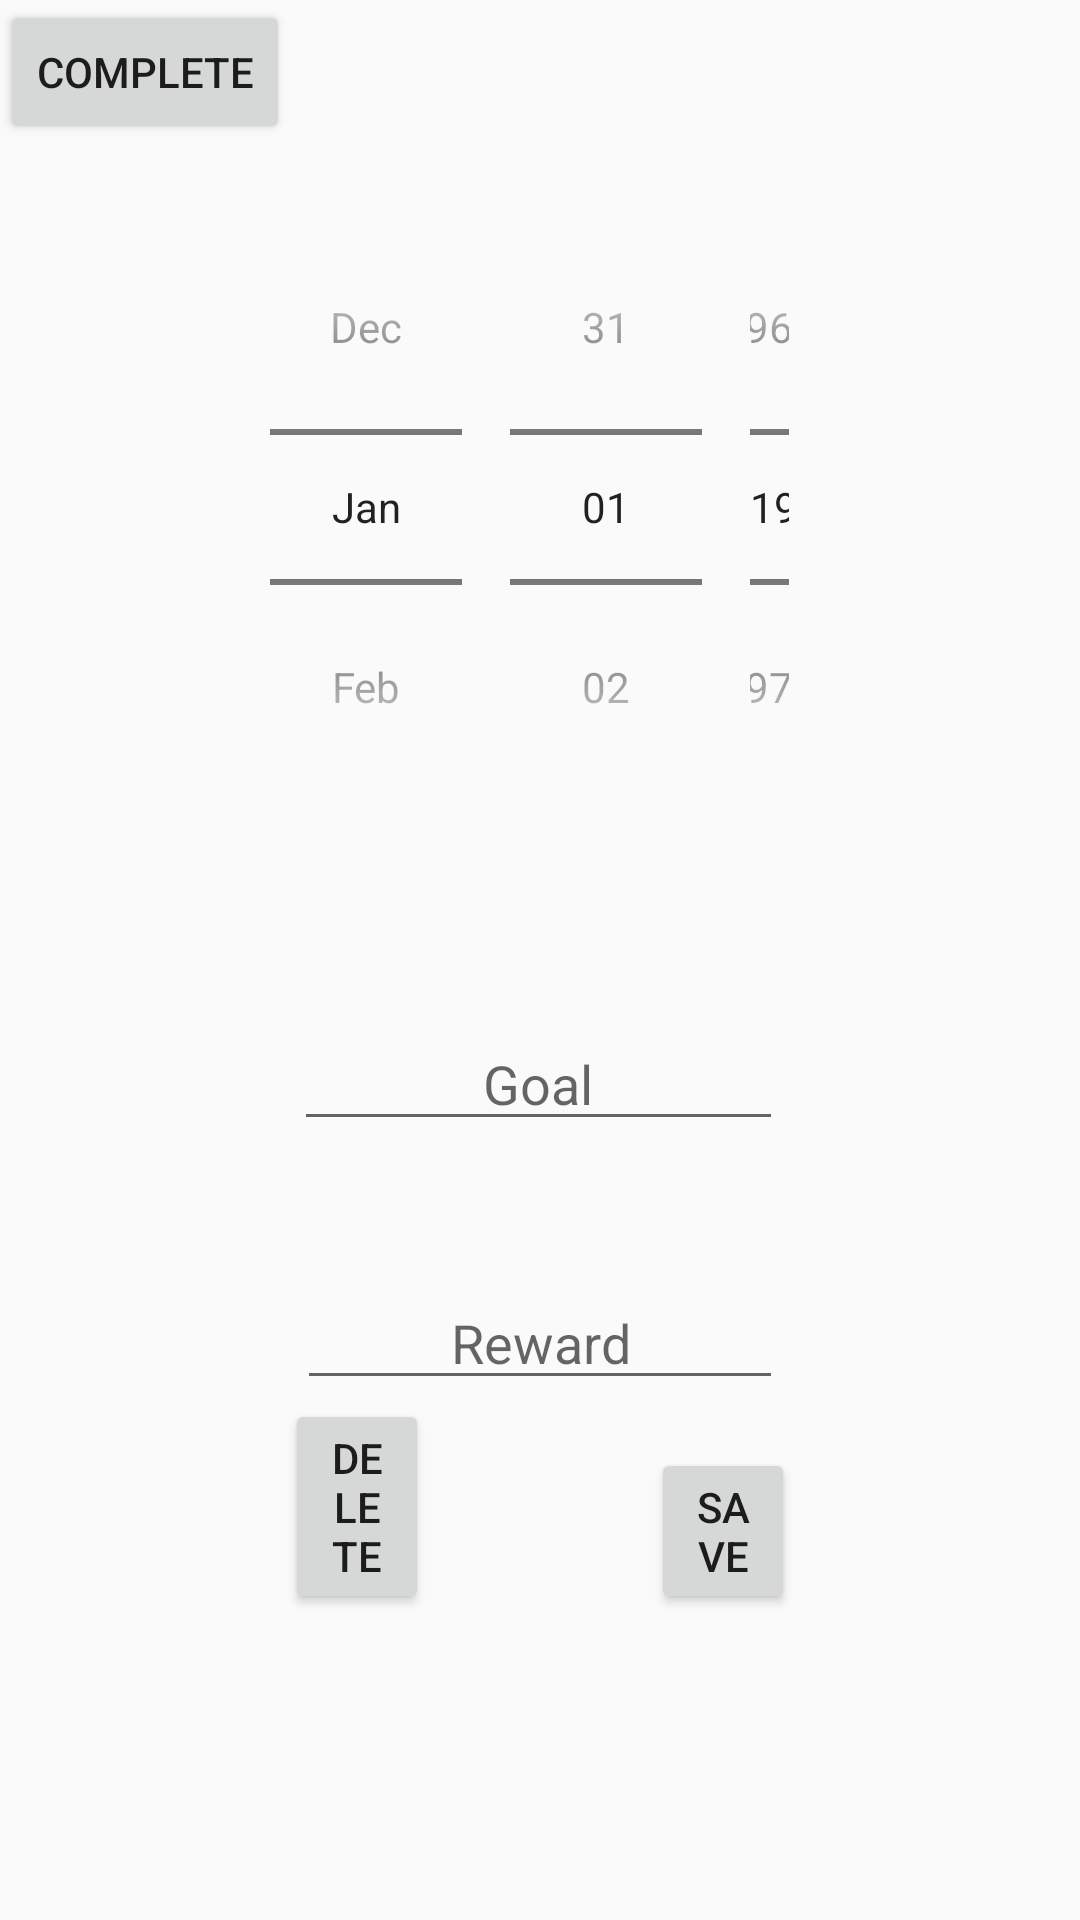

Android layout source for this screen:
<!-- AndroidManifest.xml: application theme AppTheme -->
<!-- res/layout/content_edit.xml -->
<?xml version="1.0" encoding="utf-8"?>

<RelativeLayout xmlns:android="http://schemas.android.com/apk/res/android"
    android:layout_width="match_parent"
    android:layout_height="match_parent">

    <DatePicker
        android:id="@+id/inputEditDate"
        android:layout_width="wrap_content"
        android:layout_height="wrap_content"
        android:layout_alignParentStart="true"
        android:layout_alignParentLeft="true"
        android:layout_alignParentTop="true"
        android:layout_alignParentEnd="true"
        android:layout_alignParentRight="true"
        android:layout_marginStart="82dp"
        android:layout_marginLeft="82dp"
        android:layout_marginTop="63dp"
        android:layout_marginEnd="81dp"
        android:layout_marginRight="81dp"
        android:calendarViewShown="false"
        android:datePickerMode="spinner" />

    <EditText
        android:id="@+id/inputEditGoal"
        android:layout_width="wrap_content"
        android:layout_height="wrap_content"
        android:layout_below="@+id/inputEditDate"
        android:layout_alignParentStart="true"
        android:layout_alignParentLeft="true"
        android:layout_alignParentEnd="true"
        android:layout_alignParentRight="true"
        android:layout_marginStart="98dp"
        android:layout_marginLeft="98dp"
        android:layout_marginTop="64dp"
        android:layout_marginEnd="99dp"
        android:layout_marginRight="99dp"
        android:ems="10"
        android:gravity="center"
        android:hint="Goal"
        android:inputType="textPersonName" />

    <EditText
        android:id="@+id/inputEditReward"
        android:layout_width="wrap_content"
        android:layout_height="wrap_content"
        android:layout_below="@+id/inputEditGoal"
        android:layout_alignParentStart="true"
        android:layout_alignParentLeft="true"
        android:layout_alignParentEnd="true"
        android:layout_alignParentRight="true"
        android:layout_marginStart="99dp"
        android:layout_marginLeft="99dp"
        android:layout_marginTop="45dp"
        android:layout_marginEnd="99dp"
        android:layout_marginRight="99dp"
        android:ems="10"
        android:gravity="center"
        android:hint="Reward"
        android:inputType="textPersonName" />

    <Button
        android:id="@+id/buttonDelete"
        android:layout_width="wrap_content"
        android:layout_height="wrap_content"
        android:layout_alignParentStart="true"
        android:layout_alignParentLeft="true"
        android:layout_alignParentEnd="true"
        android:layout_alignParentRight="false"
        android:layout_alignParentBottom="true"
        android:layout_marginStart="95dp"
        android:layout_marginLeft="95dp"
        android:layout_marginEnd="217dp"
        android:layout_marginRight="156dp"
        android:layout_marginBottom="102dp"
        android:text="Delete" />

    <Button
        android:id="@+id/buttonSave"
        android:layout_width="wrap_content"
        android:layout_height="wrap_content"
        android:layout_alignParentStart="true"
        android:layout_alignParentLeft="true"
        android:layout_alignParentEnd="true"
        android:layout_alignParentRight="true"
        android:layout_alignParentBottom="true"
        android:layout_marginStart="217dp"
        android:layout_marginLeft="217dp"
        android:layout_marginEnd="95dp"
        android:layout_marginRight="95dp"
        android:layout_marginBottom="102dp"
        android:text="Save" />

    <Button
        android:id="@+id/buttonComplete"
        android:layout_width="wrap_content"
        android:layout_height="wrap_content"
        android:text="Complete" />

</RelativeLayout>
<!-- resources referenced by this layout -->
<resources>
  <style name="AppTheme" parent="Theme.AppCompat.Light.DarkActionBar">
          
          <item name="colorPrimary">@color/colorPrimary</item>
          <item name="colorPrimaryDark">@color/colorPrimaryDark</item>
          <item name="colorAccent">@color/colorAccent</item>
      </style>
  <color name="colorPrimary">#008577</color>
  <color name="colorPrimaryDark">#00574B</color>
  <color name="colorAccent">#393ce6</color>
</resources>
